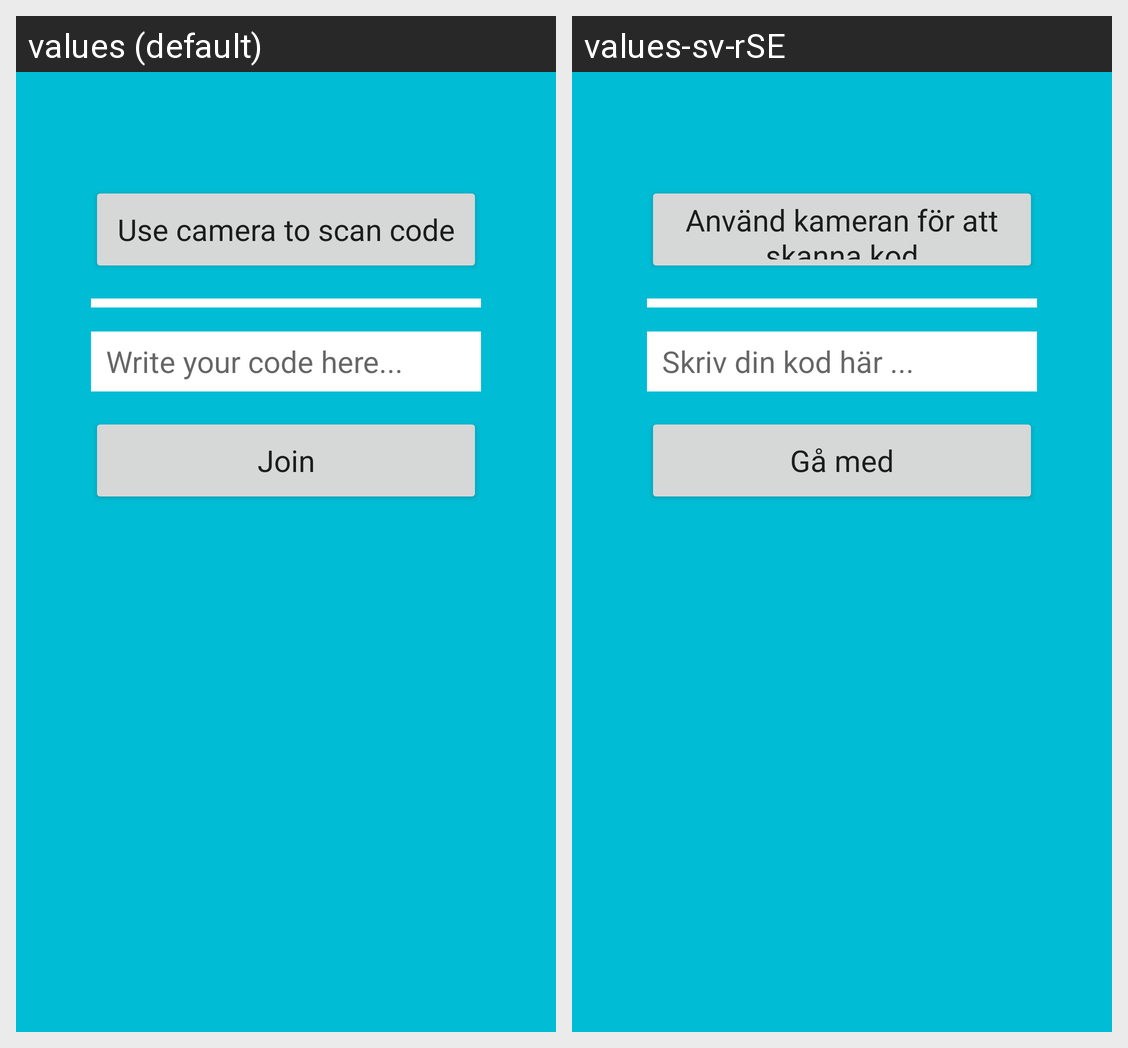

Strings drawn on this Android screen and how each of the app's shown locales translates them:
Android screen res/layout/join_project_fragment.xml rendered under 2 locales, left to right: values (default), values-sv-rSE. Device: Nexus 5 (rendered at 1080×1920; each locale shown at half size, 540×960, under a caption strip naming it); theme AppTheme.
Strings drawn on this screen, with the default value and each locale's value (text and hints the layout hard-codes, and strings that could not be matched under every locale, appear in the picture but are not listed):

project_join_camera_button
  values: Use camera to scan code
  values-sv-rSE: Använd kameran för att skanna kod

project_join_hint_code
  values: Write your code here...
  values-sv-rSE: Skriv din kod här ...

project_join_button
  values: Join
  values-sv-rSE: Gå med
